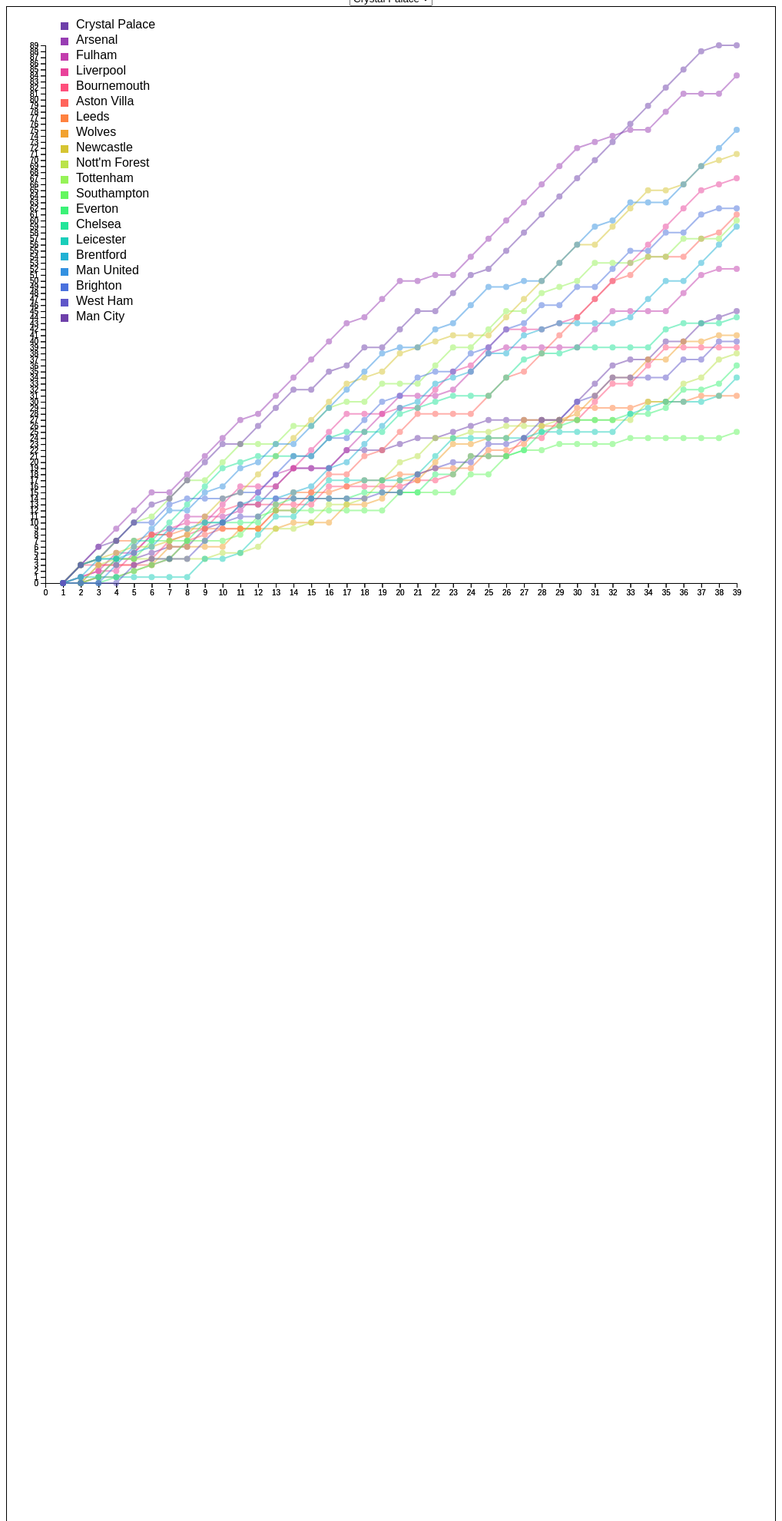
D3 v5 page, settled after 480 driven frames (8 s of simulated time); the page loaded 1 data file(s).


        size = 160;
        svg_width = 1000;

        let listData;
        let dictData;


        d3.json("data.json").then(function(dictData) {
            listData = Object.values(dictData);
            const svg = d3.select("body")
            .append("svg")
            .attr("width", 1000)
            .attr("height", 2500)
            .attr("class", "svg");

            drawScores(svg, listData, 1, 1)
        })


        
    
// ── d3-v6-tip.js
(function(global, factory) {
    typeof exports === 'object' && typeof module !== 'undefined' ? factory(exports, require('d3-selection')) :
        typeof define === 'function' && define.amd ? define(['exports', 'd3-selection'], factory) :
        (factory((global.d3 = global.d3 || {}), global.d3));
}(this, function(exports, d3Selection) {
    'use strict';

    function d3Tip() {
        const functor = function functor(v) {
            return typeof v === "function" ? v : function() {
                return v;
            };
        };

        var direction = d3_tip_direction,
            offset = d3_tip_offset,
            html = d3_tip_html,
            node = initNode(),
            svg = null,
            point = null,
            target = null

        function tip(vis) {
            svg = getSVGNode(vis)
            point = svg.createSVGPoint()
            document.body.appendChild(node)
        }

        // Public - show the tooltip on the screen
        //
        // Returns a tip
        tip.show = function() {
            var args = Array.prototype.slice.call(arguments)
            if (args[0] instanceof Event) {
                target = args[0].target;
            }
            if (args[args.length - 1] instanceof SVGElement) target = args.pop()

            var content = html.apply(this, args),
                poffset = offset.apply(this, args),
                dir = direction.apply(this, args),
                nodel = getNodeEl(),
                i = directions.length,
                coords,
                scrollTop = document.documentElement.scrollTop || document.body.scrollTop,
                scrollLeft = document.documentElement.scrollLeft || document.body.scrollLeft

            nodel.html(content)
                .style('position', 'absolute')
                .style('opacity', 1)
                .style('pointer-events', 'all')

            while (i--) nodel.classed(directions[i], false)
            coords = direction_callbacks[dir].apply(this)
            nodel.classed(dir, true)
                .style('top', (coords.top + poffset[0]) + scrollTop + 'px')
                .style('left', (coords.left + poffset[1]) + scrollLeft + 'px')

            return tip
        }

        // Public - hide the tooltip
        //
        // Returns a tip
        tip.hide = function() {
            var nodel = getNodeEl()
            nodel
            // .style('top', 0)
            // .style('left', 0)
                .style('opacity', 0)
                .style('pointer-events', 'none')
            return tip
        }

        // Public: Proxy attr calls to the d3 tip container.  Sets or gets attribute value.
        //
        // n - name of the attribute
        // v - value of the attribute
        //
        // Returns tip or attribute value
        tip.attr = function(n, v) {
            if (arguments.length < 2 && typeof n === 'string') {
                return getNodeEl().attr(n)
            } else {
                var args = Array.prototype.slice.call(arguments)
                if (n == 'class') {
                    // Prevent internal class override internally
                    getNodeEl()
                        .classed(v, true);
                } else {
                    d3Selection.selection.prototype.attr.apply(getNodeEl(), args)
                }

            }

            return tip
        }

        // Public: Proxy style calls to the d3 tip container.  Sets or gets a style value.
        //
        // n - name of the property
        // v - value of the property
        //
        // Returns tip or style property value
        tip.style = function(n, v) {
            if (arguments.length < 2 && typeof n === 'string') {
                return getNodeEl().style(n)
            } else {
                var args = Array.prototype.slice.call(arguments);
                if (args.length === 1) {
                    var styles = args[0];
                    Object.keys(styles).forEach(function(key) {
                        return d3Selection.selection.prototype.style.apply(getNodeEl(), [key, styles[key]]);
                    });
                }
            }

            return tip
        }

        // Public: Set or get the direction of the tooltip
        //
        // v - One of n(north), s(south), e(east), or w(west), nw(northwest),
        //     sw(southwest), ne(northeast) or se(southeast)
        //
        // Returns tip or direction
        tip.direction = function(v) {
            if (!arguments.length) return direction
            direction = v == null ? v : functor(v)

            return tip
        }

        // Public: Sets or gets the offset of the tip
        //
        // v - Array of [x, y] offset
        //
        // Returns offset or
        tip.offset = function(v) {
            if (!arguments.length) return offset
            offset = v == null ? v : functor(v)

            return tip;
        }

        // Public: sets or gets the html value of the tooltip
        //
        // v - String value of the tip
        //
        // Returns html value or tip
        tip.html = function(v) {
            if (!arguments.length) return html
            html = v == null ? v : functor(v)

            return tip
        }

        // Public: destroys the tooltip and removes it from the DOM
        //
        // Returns a tip
        tip.destroy = function() {
            if (node) {
                getNodeEl().remove();
                node = null;
            }
            return tip;
        }

        function d3_tip_direction() { return 'n' }

        function d3_tip_offset() { return [0, 0] }

        function d3_tip_html() { return ' ' }

        var direction_callbacks = {
            n: direction_n,
            s: direction_s,
            e: direction_e,
            w: direction_w,
            nw: direction_nw,
            ne: direction_ne,
            sw: direction_sw,
            se: direction_se
        };

        var directions = Object.keys(direction_callbacks);

        function direction_n() {
            var bbox = getScreenBBox()

            return {
                top: bbox.n.y - node.offsetHeight,
                left: bbox.n.x - node.offsetWidth / 2
            }
        }

        function direction_s() {
            var bbox = getScreenBBox()
            return {
                top: bbox.s.y,
                left: bbox.s.x - node.offsetWidth / 2
            }
        }

        function direction_e() {
            var bbox = getScreenBBox()
            return {
                top: bbox.e.y - node.offsetHeight / 2,
                left: bbox.e.x
            }
        }

        function direction_w() {
            var bbox = getScreenBBox()
            return {
                top: bbox.w.y - node.offsetHeight / 2,
                left: bbox.w.x - node.offsetWidth
            }
        }

        function direction_nw() {
            var bbox = getScreenBBox()
            return {
                top: bbox.nw.y - node.offsetHeight,
                left: bbox.nw.x - node.offsetWidth
            }
        }

        function direction_ne() {
            var bbox = getScreenBBox()
            return {
                top: bbox.ne.y - node.offsetHeight,
                left: bbox.ne.x
            }
        }

        function direction_sw() {
            var bbox = getScreenBBox()
            return {
                top: bbox.sw.y,
                left: bbox.sw.x - node.offsetWidth
            }
        }

        function direction_se() {
            var bbox = getScreenBBox()
            return {
                top: bbox.se.y,
                left: bbox.e.x
            }
        }

        function initNode() {
            let tipNode2 = 2;
            let tipNode = d3Selection.select('.d3-tip-lib-node');
            if (!tipNode.node()) {
                tipNode = d3Selection.select(document.createElement('div'))
            }
            tipNode
                .classed('d3-tip-lib-node', true)
                .style('position', 'absolute')
                .style('top', '0')
                .style('opacity', '0')
                .style('pointer-events', 'none')
                .style('box-sizing', 'border-box')

            return tipNode.node()
        }

        function getSVGNode(el) {
            el = el.node()
            if (el.tagName.toLowerCase() === 'svg')
                return el

            return el.ownerSVGElement
        }

        function getNodeEl() {
            if (node === null) {
                node = initNode();
                // re-add node to DOM
                document.body.appendChild(node);
            };
            return d3Selection.select(node);
        }

        // Private - gets the screen coordinates of a shape
        //
        // Given a shape on the screen, will return an SVGPoint for the directions
        // n(north), s(south), e(east), w(west), ne(northeast), se(southeast), nw(northwest),
        // sw(southwest).
        //
        //    +-+-+
        //    |   |
        //    +   +
        //    |   |
        //    +-+-+
        //
        // Returns an Object {n, s, e, w, nw, sw, ne, se}
        function getScreenBBox() {
            var targetel = target || d3.event.target;

            while ('undefined' === typeof targetel.getScreenCTM && 'undefined' === targetel.parentNode) {
                targetel = targetel.parentNode;
            }

            var bbox = {},
                matrix = targetel.getScreenCTM(),
                tbbox = targetel.getBBox(),
                width = tbbox.width,
                height = tbbox.height,
                x = tbbox.x,
                y = tbbox.y

            point.x = x
            point.y = y
            bbox.nw = point.matrixTransform(matrix)
            point.x += width
            bbox.ne = point.matrixTransform(matrix)
            point.y += height
            bbox.se = point.matrixTransform(matrix)
            point.x -= width
            bbox.sw = point.matrixTransform(matrix)
            point.y -= height / 2
            bbox.w = point.matrixTransform(matrix)
            point.x += width
            bbox.e = point.matrixTransform(matrix)
            point.x -= width / 2
            point.y -= height / 2
            bbox.n = point.matrixTransform(matrix)
            point.y += height
            bbox.s = point.matrixTransform(matrix)

            return bbox
        }

        return tip
    };

    exports.tip = d3Tip;

    Object.defineProperty(exports, '__esModule', { value: true });

}));
// ── gen_bubble.js
async function drawBubble(svg, dictData) {

    const width = +svg.attr('width');
    const height = +svg.attr('height');
    const margin = {top: 100, right: 100, bottom: 100, left: 100};
    const innerWidth = width - margin.left - margin.right;
    const innerHeight = height - margin.top - margin.bottom;
    const picWidth = 720
    const picHeight = 900
    let xScale, yScale;

    const xValue = d => +(d['diff_goals']);  ////
    const yValue = d => +(d['score']);  ////
    const rValue = d => +(d['goals']) * 0.4;  ////
    const keyValue = d => d['teamname']
    
    // 设置动画过渡时间
    let aduration = 500
    // 设置横纵轴label
    const xAxisLabel = '净胜球数';
    const yAxisLabel = '积分';
    // 设置气泡颜色
    const color = {
        "Arsenal":"#ff1c12",
        "Aston Villa": "#de5991",
        "Bournemouth": "#759AA0",
        "Brentford": "#E69D87",
        "Brighton": "#be3259",
        "Chelsea": "#EA7E53",
        "Crystal Palace": "#EEDD78",
        "Everton": "#9359b1",
        "Fulham": "#47c0d4",
        "Leeds": "#F49F42",
        "Leicester": "#AA312C",
        "Liverpool": "#B35E45",
        "Man City": "#4B8E6F",
        "Man United": "#ff8603",
        "Newcastle": "#ffde1d",
        "Nott'm Forest": "#1e9d95",
        "Southampton": "#7289AB",
        "Tottenham": "#38ae01",
        "West Ham": "#aa90c1",
        "Wolves": "#efa213"
    }

    const renderinit = function(){
        // 设置比例尺
        xScale = d3.scaleLinear()
            .domain([-50, 70])
            .range([0, picWidth])
            .nice();
        yScale = d3.scaleLinear()
            .domain([0, 100])
            .range([picHeight, 0])
            .nice();

        // The reason of using group is that nothing is rendered outside svg, so margin of svg is always blank while margin of group is rendered inside svg; 
        const g = svg.append('g')
        .attr('transform', `translate(${margin.left}, ${margin.top})`)
        .attr('id', 'maingroup');

        // 定义坐标轴属性
        const yAxis = d3.axisLeft(yScale).tickSize(-picWidth).tickPadding(10);  // .tickPadding is used to prevend intersection of ticks;
        const xAxis = d3.axisBottom(xScale).tickSize(-picHeight).tickPadding(10);
        
        // 在画布上添加坐标轴y
        let yAxisGroup = svg.append('g').call(yAxis)
        .attr('transform', `translate(${margin.left}, ${margin.top})`)
        .attr('id', 'yaxis');
        // 在画布上添加坐标轴y的label
        yAxisGroup.append('text')
        .attr('font-size', '2em')
        .attr('transform', `rotate(-90)`)
        .attr('x', -picHeight / 2)
        .attr('y', -30)
        .attr('fill', '#333333')
        .text(yAxisLabel)
        .attr('text-anchor', 'middle') // Make label at the middle of axis. 
        // 在画布上添加坐标轴x
        let xAxisGroup = g.append('g').call(xAxis)
        .attr('transform', `translate(${0}, ${picHeight})`)
        .attr('id', 'xaxis');
        // 在画布上添加坐标轴x的label
        xAxisGroup.append('text')
        .attr('font-size', '2em')
        .attr('y', 60)
        .attr('x', picWidth / 2)
        .attr('fill', '#333333')
        .text(xAxisLabel);

        // 设定legend的颜色和文字
        let legend_color = Object.values(color)
        let legend_text = Object.keys(color)
        // draw legend
        var legend = d3.select('#maingroup').selectAll(".legend")
        .data(legend_text).join('g')
        .attr("class", "legend")
        .attr("transform", function(d, i) { return "translate(" + (picWidth + 30) + "," + (i * 25 + 100) + ")"; });
        // draw legend colored rectangles
        legend.append("rect")
        .data(legend_color) 
        .attr("x", 0)
        .attr("y", 0)
        .attr("width", 30)
        .attr("height", 20)
        .style("fill", d => d);
        // draw legend text
        legend.append("text")
        .attr("x", 40)
        .attr("y", 9)
        .attr("dy", ".5em")
        .attr("text-anchor", "start")
        .text(d => d); 

        // draw date
        g.append("text")
        .attr('id', 'date_text')
        .attr("x", picWidth / 4 + 100)
        .attr("y", picHeight / 10 - 20)
        .attr("dy", ".5em")
        .style("text-anchor", "end")
        .attr("fill", "#504f4f")
        .attr('font-size', '4em')
        .attr('font-weight', 'bold')
        .text('');
    }

    const renderupdate = async function(seq, i){
        const g = d3.select('#maingroup');

        d3.select('#date_text').text(`Round${i}`); ////

        let transition = d3.transition().duration(aduration).ease(d3.easeLinear);

        let circleupdates = g.selectAll('circle').data(seq);
        let circleenters = circleupdates.enter().append('circle')
        .attr('fill', d => color[keyValue(d)] )
        .attr('opacity', .8)
        .attr('cy', d => yScale(yValue(d)))
        .attr('cx', d => xScale(xValue(d))) 
        .attr('r', c => rValue(c));

        circleupdates.merge(circleenters).transition(transition)
        .attr('cy', d => yScale(yValue(d)))
        .attr('cx', d => xScale(xValue(d))) 
        .attr('r', c => rValue(c));

        let textupdates = g.selectAll('.team_text').data(seq);
        let textenters = circleupdates.enter().append('text')
        .attr("class", "team_text")
        .attr("dy", "1em")
        .style("text-anchor", "middle")
        .attr("fill", "#333333")
        .text( d => keyValue(d))
        .attr('x', d => xScale(xValue(d)))
        .attr('y', d => yScale(yValue(d)));

        textupdates.merge(textenters).transition(transition)
        .attr('x', d => xScale(xValue(d)))
        .attr('y', d => yScale(yValue(d)));

        await transition.end();
    }

    
    d3.csv('bubble.csv').then(async function(data){
        
        alldates = Array.from(new Set(data.map( datum => datum['round'])))
        // console.log(alldates)

        // 建立sequential数组，并为每支球队占位
        sequential = []
        alldates.forEach(datum => {
            sequential.push([])
        });
        // 将数据从data.json中抽取，填充该数组
        data.forEach(datum => {
            sequential[alldates.indexOf(datum['round'])].push(datum)
        })

        renderinit()

        for (let i = 0; i < sequential.length; i++) {
            await renderupdate(sequential[i], i)
        }
    })
}
// ── gen_pie.js
// import generatePieChart from 'gen_pie.js'
size = 160, inR = 60, outR = 140, width = 1000;


function toStrPercent(float_num) {
    formattedNum = (float_num * 100).toFixed(2) + "%";
    return formattedNum
}

function drawWLDPie(svg, teamData) {
    const processedData = {
        ...teamData,
        winRate: teamData.wins / teamData.totalGames,
        drawRate: teamData.draws / teamData.totalGames,
        lossRate: teamData.losses / teamData.totalGames,
    };


    // 绘制饼图
    const pie = d3.pie()
        .value((d) => d.value)
        .sort((a, b) => d3.ascending(a.key, b.key));

    pos = calculatePosition(processedData['plot_i'], size, width);
    transX = pos['x'];
    transY = pos['y'];

    const pieData = pie([
        { key: "winRate", value: processedData.winRate, label: "Win", info: processedData.wins },
        { key: "drawRate", value: processedData.drawRate, label: "Draw", info: processedData.draws },
        { key: "lossRate", value: processedData.lossRate, label: "Loss", info: processedData.losses },
    ]);

    pie_title = processedData.team;

    colors = ['#1f7ae1', '#ca02c2', '#67c7b4']

    generatePieChart(svg, pieData, pie_title, transX, transY, colors, size, inR, outR)
}

function drawODDPie(svg, teamData) {
    const processedData = {
        ...teamData,
        expectedRate: teamData.expected / teamData.totalGames,
        middleRate: teamData.middle / teamData.totalGames,
        oppositeRate: teamData.opposite / teamData.totalGames,
    };

    pos = calculatePosition(processedData['plot_i'], size, width);
    transX = pos['x'];
    transY = pos['y'];

    // 绘制饼图
    const pie = d3.pie()
        .value((d) => d.value)
        .sort((a, b) => d3.ascending(a.key, b.key));


    const pieData = pie([
        { key: "expectedRate", value: processedData.expectedRate, label: "Expected", info: processedData.expected },
        { key: "middleRate", value: processedData.middleRate, label: "Middle", info: processedData.middle },
        { key: "oppositeRate", value: processedData.oppositeRate, label: "Opposite", info: processedData.opposite },
    ]);

    pie_title = processedData.team;

    colors = ['#ff7f0e', '#2ca02c', '#1f77b4']

    generatePieChart(svg, pieData, pie_title, transX, transY, colors, size, inR, outR)
}

function drawGoalPie(svg, teamData, size = 160, inR = 60, outR = 140, width = 1000) {


    const processedData = {
        ...teamData,
        expectedRate: teamData.expected / teamData.totalGames,
        middleRate: teamData.middle / teamData.totalGames,
        oppositeRate: teamData.opposite / teamData.totalGames,
    };

    // console.log(processedData, processedData['plot_i'])

    pos = calculatePosition(processedData['plot_i'], size, width);
    transX = pos['x'];
    transY = pos['y'];



    // 绘制饼图
    const pie = d3.pie()
        .value((d) => d.value)
        .startAngle(0)
        .endAngle(2 * Math.PI)
        .sort((a, b) => d3.ascending(a.value, b.value));

    const pieData = pie([
        { key: `Shots`, value: 1, label: "Shots", info: processedData.totalShot },
        { key: `Rate`, value: processedData.totalGoal / processedData.totalShot, label: `${toStrPercent(processedData.totalGoal / processedData.totalShot)}`, info: processedData.totalGoal },
    ]);

    pie_title = processedData.team;

    colors = ['#6f6f6f', '#cc30ac']
    generatePieChart(svg, pieData, pie_title, transX, transY, colors, size, inR, outR)
}



function generatePieChart(svg, pieData, title = '', tx, ty, colors = ['#ff7f0e', '#2ca02c', '#1f77b4'], size = 160, inR = 60, outR = 140) {

    const max_size = size
    const g = svg.append("g")
        .attr('transform', `translate(${tx}, ${ty})`)
        .attr('class', `pie`);




    // 弧生成器
    const arc = d3.arc()
        .innerRadius(inR)
        .outerRadius(outR)
        .cornerRadius(10);


    const startAngle = 0;
    const endAngle = 2 * Math.PI;
    const arcTween = (d) => {
        const interpolate = d3.interpolate(d.startAngle, d.endAngle);
        return (t) => {
            d.endAngle = interpolate(t);
            return arc(d);
        };
    };



    // 绘制扇形
    const slices = g.selectAll('path')
        .data(pieData)
        .enter()
        .append('path')
        .attr('changefill', (d, i) => getDifferentColor(colors[i]))
        .attr('d', arc)
        .attr('tmpfill', (d, i) => colors[i])
        .on('mouseover', handleMouseOver)
        .on('mouseout', handleMouseOut)
        .style('pointer-events', 'none')


    slices.transition()
        .duration(500)
        .attrTween('d', arcTween)
        .attr('fill', (d, i) => colors[i])
        .on('end', function() {
            d3.select(this).style('pointer-events', 'auto');
        })




    const labels = g.selectAll('text')
        .data(pieData)
        .enter()
        .append('text')
        .attr('transform', (d) => `translate(${arc.centroid(d)})`)
        .attr('dy', '0.35em')
        .text((d) => d.data.label)
        .style('pointer-events', 'none')
        .style('text-anchor', 'middle');


    g.append("text")
        // .attr("x", tx)
        // .attr("y", ty)
        .attr("text-anchor", "middle")
        .text(title)
        .on('click', function(d) {
            window.location.href = `main.html?team=${title}`;
        })
        .on('mouseover', function(d) {
            d3.select(this).attr('opacity', '0.5');
            d3.select(this).style('font-size', '1.2em');
            d3.select(this).style('cursor', 'pointer')
        })
        .on('mouseout', function(d) {
            d3.select(this).attr('opacity', '1');
            d3.select(this).style('font-size', '1em');
        });



    const tooltip = svg.append('g')
        .style('pointer-events', 'none')
        .attr('class', 'tooltip');

    const toolBg = tooltip.append('rect')
        .style('fill', '#c3e197')
        .style('opacity', 0)
        .attr('width', 200)
        .attr('height', 50)
        .attr('rx', 10)
        .attr('ry', 10);

    const toolBg2 = tooltip.append('rect')
        .style('fill', '#c3e197')
        .style('opacity', 0)
        .attr('width', 200)
        .attr('height', 10)
        .attr('rx', 5)
        .attr('ry', 5);


    const toolText = tooltip.append('text')
        .attr('class', 'tooltip-text')
        .style('font-family', 'Lato')
        .style('font-size', '2em')
        .text(`${1}`)
        .style('opacity', 0)



    // 鼠标悬停事件处理函数
    function handleMouseOver(d, i) {
        var svg = document.querySelector("svg");

        // 获取鼠标相对于 SVG 的位置
        var svgRect = svg.getBoundingClientRect();
        var mouseX = event.clientX - svgRect.left;
        var mouseY = event.clientY - svgRect.top;

        // console.log(inR, size, outR)

        sel = d3.select(this)

        sel.transition()
            .attr('d', d3.arc()
                .innerRadius(inR)
                .outerRadius(size)
                .cornerRadius(10))
            .attr('fill', (d, i) => sel.attr("changefill"))


        tooltip.raise();
        toolBg.raise();
        toolBg2.raise();
        toolText.raise();
        tooltip.attr('x', mouseX)
            .attr('y', mouseY)



        toolBg.transition()
            .duration(500)
            .attr('x', mouseX)
            .attr('y', mouseY)
            .style('fill', '#7cbaaf')
            .style('opacity', 0.7);

        toolBg2.attr('y', mouseY + 40)
            .transition()
            .duration(600)
            .attr('x', mouseX)
            .style('fill', '#7a2c4f')
            .style('opacity', 0.7);

        value = d3.select(this).data()[0].data.info;
        toolText.text(`${value}`);
        toolText.transition()
            .duration(500)
            .style('opacity', 0.95)
            .attr('x', mouseX + 50)
            .attr('y', mouseY + 30)
            .style('fill', '#af2a7b')
    }

    // 鼠标离开事件处理函数
    function handleMouseOut(d, i) {
        sel = d3.select(this)
        sel.transition()
            .duration(300)
            .attr('d', d3.arc().innerRadius(inR).outerRadius(outR).cornerRadius(10))
            .attr('fill', (d, i) => sel.attr('tmpfill'))

        toolBg.transition()
            .duration(500).attr('x', -50).style('opacity', 0).style('fill', '#c3e197');
        toolBg2.transition()
            .duration(500).attr('x', -50).style('opacity', 0).style('fill', '#c3e197');
        toolText.transition()
            .duration(500).attr('y', -50).style('opacity', 0).style('fill', '#c3e197');

    }

    return g.node();
}


function getDifferentColor(color) {
    // 解析颜色值的红、绿、蓝分量
    var r = parseInt(color.substr(1, 2), 16);
    var g = parseInt(color.substr(3, 2), 16);
    var b = parseInt(color.substr(5, 2), 16);

    // 修改颜色分量的值
    var diff = 32; // 修改的差异值
    var newR = (g + diff) % 256;
    var newG = (r + diff) % 256;
    var newB = (b + diff) % 256;

    // 转换为十六进制字符串表示
    var newColor = "#" + componentToHex(newR) + componentToHex(newG) + componentToHex(newB);

    return newColor;
}

function componentToHex(c) {
    var hex = c.toString(16);
    return hex.length == 1 ? "0" + hex : hex;
}

function calculatePosition(i, size, width) {
    l = size * 2
    per_line = Math.floor(width / l);
    var row = Math.floor(i / per_line); // 计算行数
    var col = Math.floor(i % per_line); // 计算列数
    var x = col * l; // 计算 x 坐标
    var y = row * l; // 计算 y 坐标
    return {
        x: x + size,
        y: y + size
    };
}

function changeOrder(svg, newOrder, size = 160, width = 1000) {
    pies = d3.selectAll('.pie');
    var duration = 1000; // 动画持续时间（毫秒）

    pies.transition()
        .duration(duration)
        .attr('transform', function(d, i) {
            pos = calculatePosition(newOrder[i], size, width);
            x = pos['x'];
            y = pos['y'];
            return 'translate(' + x + ',' + y + ')';
        });
}

function changeOrderTeam(svg, newOrder, size = 160, width = 1000) {
    pies = d3.selectAll('.pie');
    var duration = 1000; // 动画持续时间（毫秒）

    pies.transition()
        .duration(duration)
        .attr('transform', function(d, i) {

            var ret = newOrder.indexOf(i);

            pos = calculatePosition(ret, size, width);
            x = pos['x'];
            y = pos['y'];
            // console.log(d3.select(this).attr('transform'), newOrder[i], 'translate(' + x + ', ' + y + ')')

            return 'translate(' + x + ',' + y + ')';
        });
    // console.log("-------------")
}
// ── gen_profit.js
function drawProfitLine(svg, teamData) {
    // console.log(teamData)
    const dates = teamData['date']
    let games = {}
    teamData["winDetails"].forEach((d, i) => {
        games[d.number] = d;
        games[d.number]['result'] = "win"
    })
    teamData["drawDetails"].forEach((d, i) => {
        games[d.number] = d;
        games[d.number]['result'] = "draw"
    })
    teamData["lossDetails"].forEach((d, i) => {
        games[d.number] = d;
        games[d.number]['result'] = "loss"
    })

    // console.log(dates)
    // console.log(games)

    let capital_per_1 = 100
    let profit_record_expected = get_profit_record(capital_per_1, games, "expected")
    let profit_record_unexpected = get_profit_record(capital_per_1, games, "unexpected")
    let profit_record_middle = get_profit_record(capital_per_1, games, "middle")

    function get_profit_record(capital_per_1, games, strategy) {
        // 每次都投注赔率最看好的方向
        // (1) 判断投注看好的方向是什么
        let selected_odds_1 = []
        for (i = 1; i <= dates.length; i++) {
            odd_win = games[i]["avg_win"];
            odd_draw = games[i]["avg_draw"];
            odd_loss = games[i]["avg_loss"];
            if (strategy == "expected") { odd = Math.min(odd_win, odd_draw, odd_loss) } else if (strategy == "unexpected") { odd = Math.max(odd_win, odd_draw, odd_loss) } else if (strategy == "middle") { odd = (odd_win + odd_draw + odd_loss - Math.min(odd_win, odd_draw, odd_loss) - Math.max(odd_win, odd_draw, odd_loss)).toFixed(2) }
            selected_odds_1.push(odd)
        }
        // console.log("selected_odds_1", selected_odds_1)
        // （2）计算收益, 记录每轮结束后的累计收益
        let profits_acc_1 = []
        profits_acc_1 = profit_curve(games, selected_odds_1, capital_per_1, profits_acc_1)
        return profits_acc_1

        function profit_curve(games, selected_odds_1, capital_per_1, profits_acc_1) {
            let p_acc = 0
            for (i = 0; i < selected_odds_1.length; i++) {
                if (games[`${i+1}`]['result'].slice(-3) == findKey(games[`${i+1}`], selected_odds_1[i]).slice(-3)) {
                    profit = Math.round(capital_per_1 * (selected_odds_1[i] - 1))
                } else {
                    profit = -1 * capital_per_1
                }
                p_acc += profit
                profits_acc_1.push(p_acc)
            }
            return profits_acc_1
        }

        function findKey(obj, value) {
            for (let k in obj) {
                if (obj[k] == value) { return k }
            }
        }
    }
    // 绘图
    const xScale = d3.scaleLinear();
    const yScale = d3.scaleLinear();

    xScale.domain([1, 38]).range([100, 500]).nice();
    yScale.domain([-2500, 2500]).range([500, 100]).nice();
    const xAxis = d3.axisBottom(xScale)
    const yAxis = d3.axisLeft(yScale);
    const xAxisGroup = svg.append('g').attr('id', 'xAxisGroup').call(xAxis).attr('transform', `translate(0, 300)`);
    const yAxisGroup = svg.append('g').attr('id', 'yAxisGroup').call(yAxis).attr('transform', `translate(100, 0)`);
    // 添加图表标题
    svg.append("text").attr("x", 300).attr("y", 80).attr("text-anchor", "middle").text("投注回报走势图");
    // 添加X轴标签
    svg.append("text").attr("x", 535).attr("y", 310).attr("text-anchor", "middle").text("联赛轮次");
    // 添加Y轴标签
    svg.append("text").attr("x", 100).attr("y", 80).attr("text-anchor", "middle").text("收益");

    round = []
    for (i = 1; i <= dates.length; i++) {
        round.push(i)
    }

    draw_Lines("expected")
    draw_Lines("unexpected")
    draw_Lines("middle")

    function draw_Lines(strategy) {
        if (strategy == "expected") {
            profit_record = profit_record_expected
            color = 'green'
        } else if (strategy == "unexpected") {
            profit_record = profit_record_unexpected
            color = 'red'
        } else if (strategy == "middle") {
            profit_record = profit_record_middle
            color = 'orange'
        }



        const line = d3.line().x((d, i) => xScale(round[i])).y((d, i) => yScale(profit_record[i]))
        svg.append('path').datum(round, profit_record).attr('fill', 'none')
            .attr('d', line).attr('stroke', color).attr('stroke-width', '3px');

        const legend = svg.selectAll('text' + strategy)
            .data(strategy)
            .enter()
            .append('text')
            .attr('x', xScale(round[round.length - 1]) + 15)
            .attr('y', yScale(profit_record[profit_record.length - 1]) - 15)
            .style('fill', color)
            .text(strategy)

        const labels = svg.append('text')
            .attr("text-anchor", "middle");

        const circles = svg.selectAll("circle" + strategy)
            .data(profit_record)
            .enter()
            .append("circle")
            .attr("cx", function(d, i) { return xScale(round[i]) })
            .attr("cy", function(d, i) { return yScale(profit_record[i]) })
            .attr("value", function(d, i) { return profit_record[i] })
            .attr("r", 3)
            .attr("fill", 'grey')
            .on("mouseover", function(d) {
                d3.select(this)
                    .attr("r", 6)
                    .attr("fill", "#98e7c2");

                const x = parseFloat(d3.select(this).attr("cx"));
                const y = parseFloat(d3.select(this).attr("cy")) - 10;
                const value = parseFloat(+d3.select(this).attr("value"));

                labels.attr('x', x).attr('y', y).attr('opacity', 1).text(Math.round(value))
            })
            .on("mouseout", function(d) {
                d3.select(this)
                    .attr("r", 3)
                    .attr("fill", 'grey');
                labels.attr('opacity', 0)
            });
    }
}
// ── portal.js
function showLogo(svg, teamData, i) {
    const processedData = {
        ...teamData,
    };

    pos = calculatePosition(processedData['plot_i'], 50, width);
    transX = pos['x'];
    transY = pos['y'];

    // 队徽
    const teams_logo = svg.append("svg:image")
        .attr('x', transX - 40)
        .attr('y', transY)
        .attr('width', 90)
        .attr('height', 90)
        .attr("xlink:href", `./Logo/${processedData.team}.png`)

    // “球队聚焦”字样
    svg.append("text")
        .attr('x', width / 2)
        .attr('y', 30)
        .attr("text-anchor", "middle")
        .text("球队聚焦");

    // 队名
    svg.append("text")
        .attr('x', transX + 6)
        .attr('y', transY + 90)
        .attr("text-anchor", "middle")
        .style('font', '13px sans-serif')
        .text(`${processedData.team}`);

    mouseon(teams_logo)
    mouseoff(teams_logo)
    click_logo(teams_logo, processedData.team)


    // 全局图标
    if (i == 19) {
        const pano_logo = svg.append("svg:image")
            .attr('x', width / 2 - 60)
            .attr('y', 320)
            .attr('width', 120)
            .attr('height', 120)
            .attr("xlink:href", `./Logo/Z_panoramic.png`)

        // “全局视角”字样
        svg.append("text")
            .attr('x', width / 2)
            .attr('y', 300)
            .attr("text-anchor", "middle")
            .text("全局视角");

        mouseon(pano_logo)
        mouseoff(pano_logo)
        click_pano(svg, pano_logo)
    }
}

function mouseon(target) {
    target.on('mouseover', () => {
        target.style("opacity", 0.5);
    })
}

function mouseoff(target) {
    target.on('mouseout', () => {
        target.style("opacity", 1);
    })
}

function click_logo(target, team) {
    target.on('click', () => {
        getAllPic(team)
    })
}

function click_pano(svg, target) {
    target.on('click', () => {
        svg.selectAll("*").remove();
    })
}



function calculatePosition(i, size, width) {
    l = size * 2
    per_line = Math.floor(width / l);
    var row = Math.floor(i / per_line); // 计算行数
    var col = Math.floor(i % per_line); // 计算列数
    var x = col * l; // 计 x 坐标
    var y = row * l; // 计算 y算 坐标
    return {
        x: x + size,
        y: y + size
    };
}
// ── score_line.js
function getScoreData(teamData) {
    return teamData.map(d => d.score.map((score, i) => ({ x: i + 1, y: score })))
}

function getLabels(teamData) {
    return teamData.map(d => d["team"])
}

function drawScores(svg, teamData, dx, dy) {
    // console.log(teamData)
    // console.log(getScoreData(teamData))
    var dataset = getScoreData(teamData)

    var xScale = d3
        .scaleLinear()
        .domain([0, d3.max(dataset, function(d) { return d3.max(d, function(d) { return d.x; }); })])
        .range([50, 950]);

    var yScale = d3
        .scaleLinear()
        .domain([0, d3.max(dataset, function(d) { return d3.max(d, function(d) { return d.y; }); })])
        .range([750, 50]);

    var xAxis = d3.axisBottom(xScale).ticks(d3.max(dataset, function(d) { return d3.max(d, function(d) { return d.x; }); }));
    var yAxis = d3.axisLeft(yScale).ticks(d3.max(dataset, function(d) { return d3.max(d, function(d) { return d.y; }); }));

    var colorScale = d3.scaleOrdinal()
        .domain(d3.range(20)) // 设置索引值范围
        .range(d3.quantize(d3.interpolateRainbow, 20)); // 设置颜色范围

    var legend = svg.append("g")
        .attr("class", "legend")
        .attr("transform", "translate(20, 20)"); // Adjust the position of the legend


    var legendItems = legend.selectAll(".legend-item")
        .data(getLabels(teamData))
        .enter()
        .append("g")
        .attr("class", "legend-item")
        .attr("transform", function(d, i) { return "translate(0, " + i * 20 + ")"; }); // Adjust the vertical position of each legend item

    legendItems.append("rect")
        .attr("x", 50)
        .attr("y", 0)
        .attr("width", 10)
        .attr("height", 10)
        .attr("fill", function(d, i) { return colorScale(i); }); // Set the fill color based on the color scale

    legendItems.append("text")
        .attr("x", 70)
        .attr("y", 8)
        .text(function(d) { return d; });


    svg.append("g")
        .attr("transform", "translate(0, 750)")
        .call(xAxis);

    svg.append("g")
        .attr("transform", "translate(50, 0)")
        .call(yAxis);

    svg.append("g")
        .attr("transform", "translate(0, 750)")
        .call(xAxis);

    svg.append("g")
        .attr("transform", "translate(50, 0)")
        .call(yAxis);



    // 定义折线
    var line = d3
        .line()
        .x(function(d) { return xScale(d.x); })
        .y(function(d) { return yScale(d.y); });

    for (var i = 0; i < dataset.length; i++) {
        var color = colorScale(i);
        var g = svg.append('g')
            .attr('opacity', 0.5)
            .on('mouseover', function(d) {
                d3.select(this).attr('opacity', 1)
            })
            .on('mouseout', function(d) {
                d3.select(this).attr('opacity', 0.5)
            })

        g.append("path")
            .datum(dataset[i])
            .attr("fill", "none")
            .attr("stroke", color)
            .attr("stroke-width", 2)
            .attr("d", line);

        g.selectAll("circle" + i)
            .data(dataset[i])
            .enter()
            .append("circle")
            .attr("cx", function(d) { return xScale(d.x); })
            .attr("cy", function(d) { return yScale(d.y); })
            .attr("r", 4)
            .attr("fill", color);
    }

}

### data: data.json, 288840 bytes — head not shown